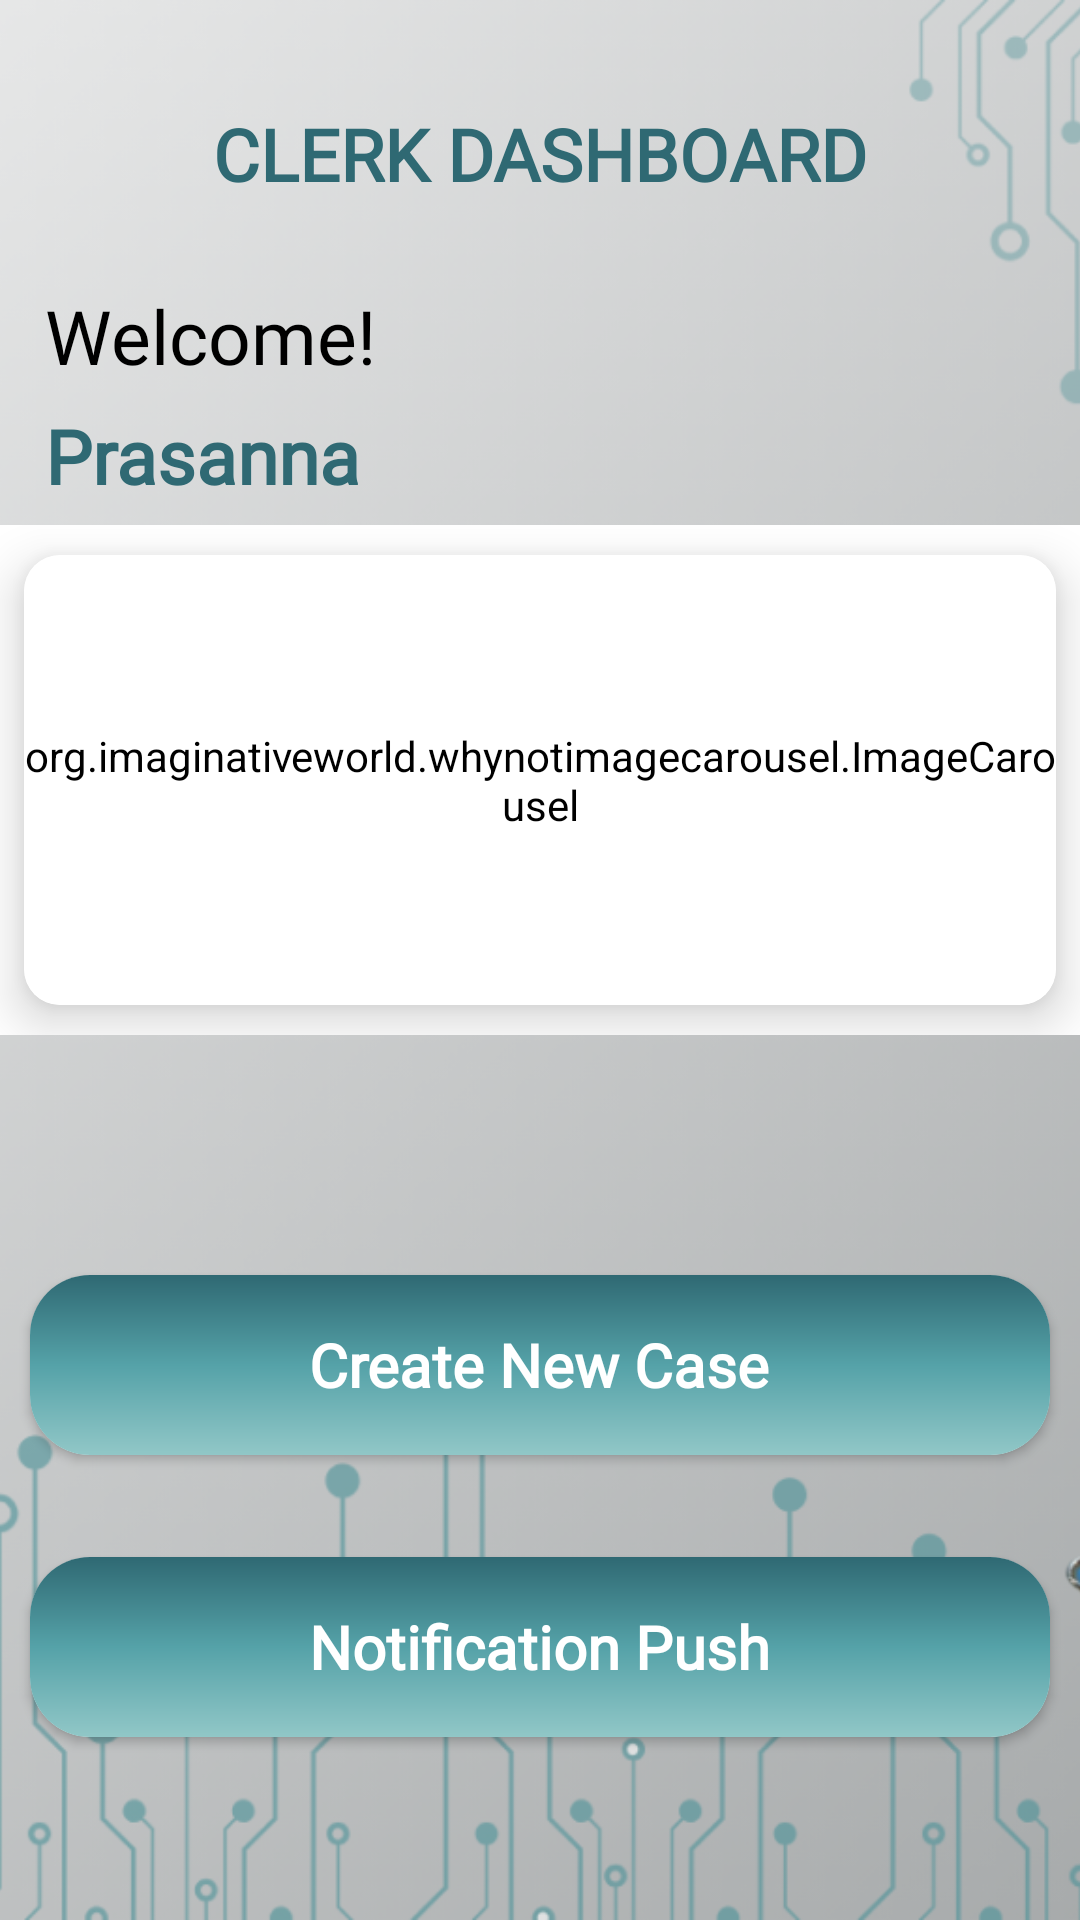

Layout XML and referenced resources for this Android screen:
<!-- AndroidManifest.xml: application theme Theme.JusticeChain -->
<!-- res/layout/activity_clerk_dashboard.xml -->
<?xml version="1.0" encoding="utf-8"?>
<RelativeLayout xmlns:android="http://schemas.android.com/apk/res/android"
    xmlns:app="http://schemas.android.com/apk/res-auto"
    xmlns:tools="http://schemas.android.com/tools"
    android:layout_width="match_parent"
    android:layout_height="match_parent"
    tools:context=".ClerkDashboardActivity">

    <ImageView
        android:id="@+id/imgSplash"
        android:layout_width="match_parent"
        android:layout_height="match_parent"
        android:scaleType="centerCrop"
        android:src="@drawable/bg" />

    <TextView
        android:id="@+id/txtHeader"
        android:layout_width="wrap_content"
        android:layout_height="wrap_content"
        android:layout_alignParentTop="true"
        android:layout_centerHorizontal="true"
        android:layout_marginTop="30dp"
        android:fontFamily="@font/ubuntu"
        android:gravity="top"
        android:padding="5dp"
        android:text="CLERK DASHBOARD"
        android:textColor="@color/primary"
        android:textSize="24sp"
        android:textStyle="bold" />

    <TextView
        android:id="@+id/txtLawyerWelcome"
        android:layout_width="wrap_content"
        android:layout_height="40dp"
        android:layout_marginStart="15dp"
        android:layout_marginTop="95dp"
        android:fontFamily="@font/ubuntu"
        android:text="Welcome!"
        android:textColor="@color/black"
        android:textSize="25sp" />

    <TextView
        android:id="@+id/txtClerkName"
        android:layout_width="wrap_content"
        android:layout_height="40dp"
        android:layout_below="@+id/txtLawyerWelcome"
        android:layout_marginStart="15dp"
        android:fontFamily="@font/ubuntu"
        android:text="Prasanna"
        android:textColor="@color/primary"
        android:textSize="25sp"
        android:textStyle="bold" />

    <androidx.constraintlayout.widget.ConstraintLayout
        android:id="@+id/constraintLayout"
        android:layout_width="match_parent"
        android:layout_height="wrap_content"
        android:layout_below="@id/txtClerkName"
        android:background="@color/white"
        android:backgroundTint="@color/white">

        <androidx.cardview.widget.CardView
            android:layout_width="match_parent"
            android:layout_height="150dp"
            android:layout_marginStart="8dp"
            android:layout_marginTop="10dp"
            android:layout_marginEnd="8dp"
            android:layout_marginBottom="10dp"
            app:cardBackgroundColor="@color/white"
            app:cardCornerRadius="12dp"
            app:cardElevation="10dp"
            app:layout_constraintBottom_toBottomOf="parent"
            app:layout_constraintStart_toEndOf="parent"
            app:layout_constraintTop_toTopOf="parent">

            <org.imaginativeworld.whynotimagecarousel.ImageCarousel
                android:id="@+id/carousel"
                android:layout_width="match_parent"
                android:layout_height="match_parent"
                android:backgroundTint="@color/white"
                app:autoPlay="true"
                app:autoWidthFixing="true"
                app:carouselBackground="@android:color/transparent"
                app:carouselType="BLOCK"
                app:imagePlaceholder="@color/black"
                app:scaleOnScroll="true"
                app:scalingFactor="0.2"
                app:showBottomShadow="false"
                app:showCaption="false"
                app:showIndicator="true"
                app:showNavigationButtons="false"
                app:showTopShadow="false" />

        </androidx.cardview.widget.CardView>

    </androidx.constraintlayout.widget.ConstraintLayout>

    <com.tbuonomo.viewpagerdotsindicator.WormDotsIndicator
        android:id="@+id/dots_indicator"
        android:layout_width="wrap_content"
        android:layout_height="wrap_content"
        android:layout_below="@id/constraintLayout"
        android:layout_centerHorizontal="true"
        android:layout_marginTop="10dp"
        android:layout_marginBottom="35dp"
        android:visibility="gone"
        app:dotsColor="#2f2e41"
        app:dotsCornerRadius="8dp"
        app:dotsSize="8dp"
        app:dotsSpacing="4dp"
        app:dotsStrokeColor="#2f2e41"
        app:dotsWidthFactor="2.5"
        app:progressMode="true"
        app:selectedDotColor="#2f2e41" />

    <androidx.cardview.widget.CardView
        android:id="@+id/btnCreate"
        android:layout_width="340dp"
        android:layout_height="60dp"
        android:layout_below="@+id/dots_indicator"
        android:layout_centerInParent="true"
        android:layout_marginTop="80dp"
        android:layout_marginBottom="20dp"
        android:elevation="5dp"
        android:foreground="?attr/selectableItemBackground"
        app:cardCornerRadius="20dp">

        <LinearLayout
            android:layout_width="match_parent"
            android:layout_height="match_parent"
            android:background="@drawable/button_bg"
            android:gravity="center"
            android:orientation="vertical">

            <TextView
                android:layout_width="wrap_content"
                android:layout_height="wrap_content"
                android:layout_gravity="center"
                android:fontFamily="@font/ubuntu"
                android:gravity="center"
                android:text="Create New Case"
                android:textColor="@color/white"
                android:textSize="20sp"
                android:textStyle="bold" />

        </LinearLayout>
    </androidx.cardview.widget.CardView>


    <androidx.cardview.widget.CardView
        android:id="@+id/btnNotificationPush"
        android:layout_width="340dp"
        android:layout_height="60dp"
        android:layout_below="@+id/btnCreate"
        android:layout_centerInParent="true"
        android:layout_marginTop="14dp"
        android:layout_marginBottom="20dp"
        android:elevation="5dp"
        android:foreground="?attr/selectableItemBackground"
        app:cardCornerRadius="20dp">

        <LinearLayout
            android:layout_width="match_parent"
            android:layout_height="match_parent"
            android:background="@drawable/button_bg"
            android:gravity="center"
            android:orientation="vertical">

            <TextView
                android:layout_width="wrap_content"
                android:layout_height="wrap_content"
                android:layout_gravity="center"
                android:fontFamily="@font/ubuntu"
                android:gravity="center"
                android:text="Notification Push"
                android:textColor="@color/white"
                android:textSize="20sp"
                android:textStyle="bold" />

        </LinearLayout>
    </androidx.cardview.widget.CardView>


</RelativeLayout>
<!-- resources referenced by this layout -->
<resources>
  <color name="black">#FF000000</color>
  <color name="primary">#2F6973</color>
  <color name="white">#FFFFFFFF</color>
  <!-- drawable bg: png bitmap (drawable, 685361 bytes) -->
  <!-- drawable button_bg (drawable) -->
  <?xml version="1.0" encoding="utf-8"?>
  <shape xmlns:android="http://schemas.android.com/apk/res/android"
      android:shape="rectangle">
      <gradient
          android:startColor="#2F6973"
          android:centerColor="#55A2A8"
          android:endColor="#91C7C7"
          android:gradientRadius="20dp"
          android:angle="270" />
  </shape>
  <style name="Theme.JusticeChain" parent="Base.Theme.JusticeChain" />
  <style name="Base.Theme.JusticeChain" parent="Theme.Material3.DayNight.NoActionBar">
          
           <item name="colorPrimary">@color/primary</item>
      </style>
</resources>
